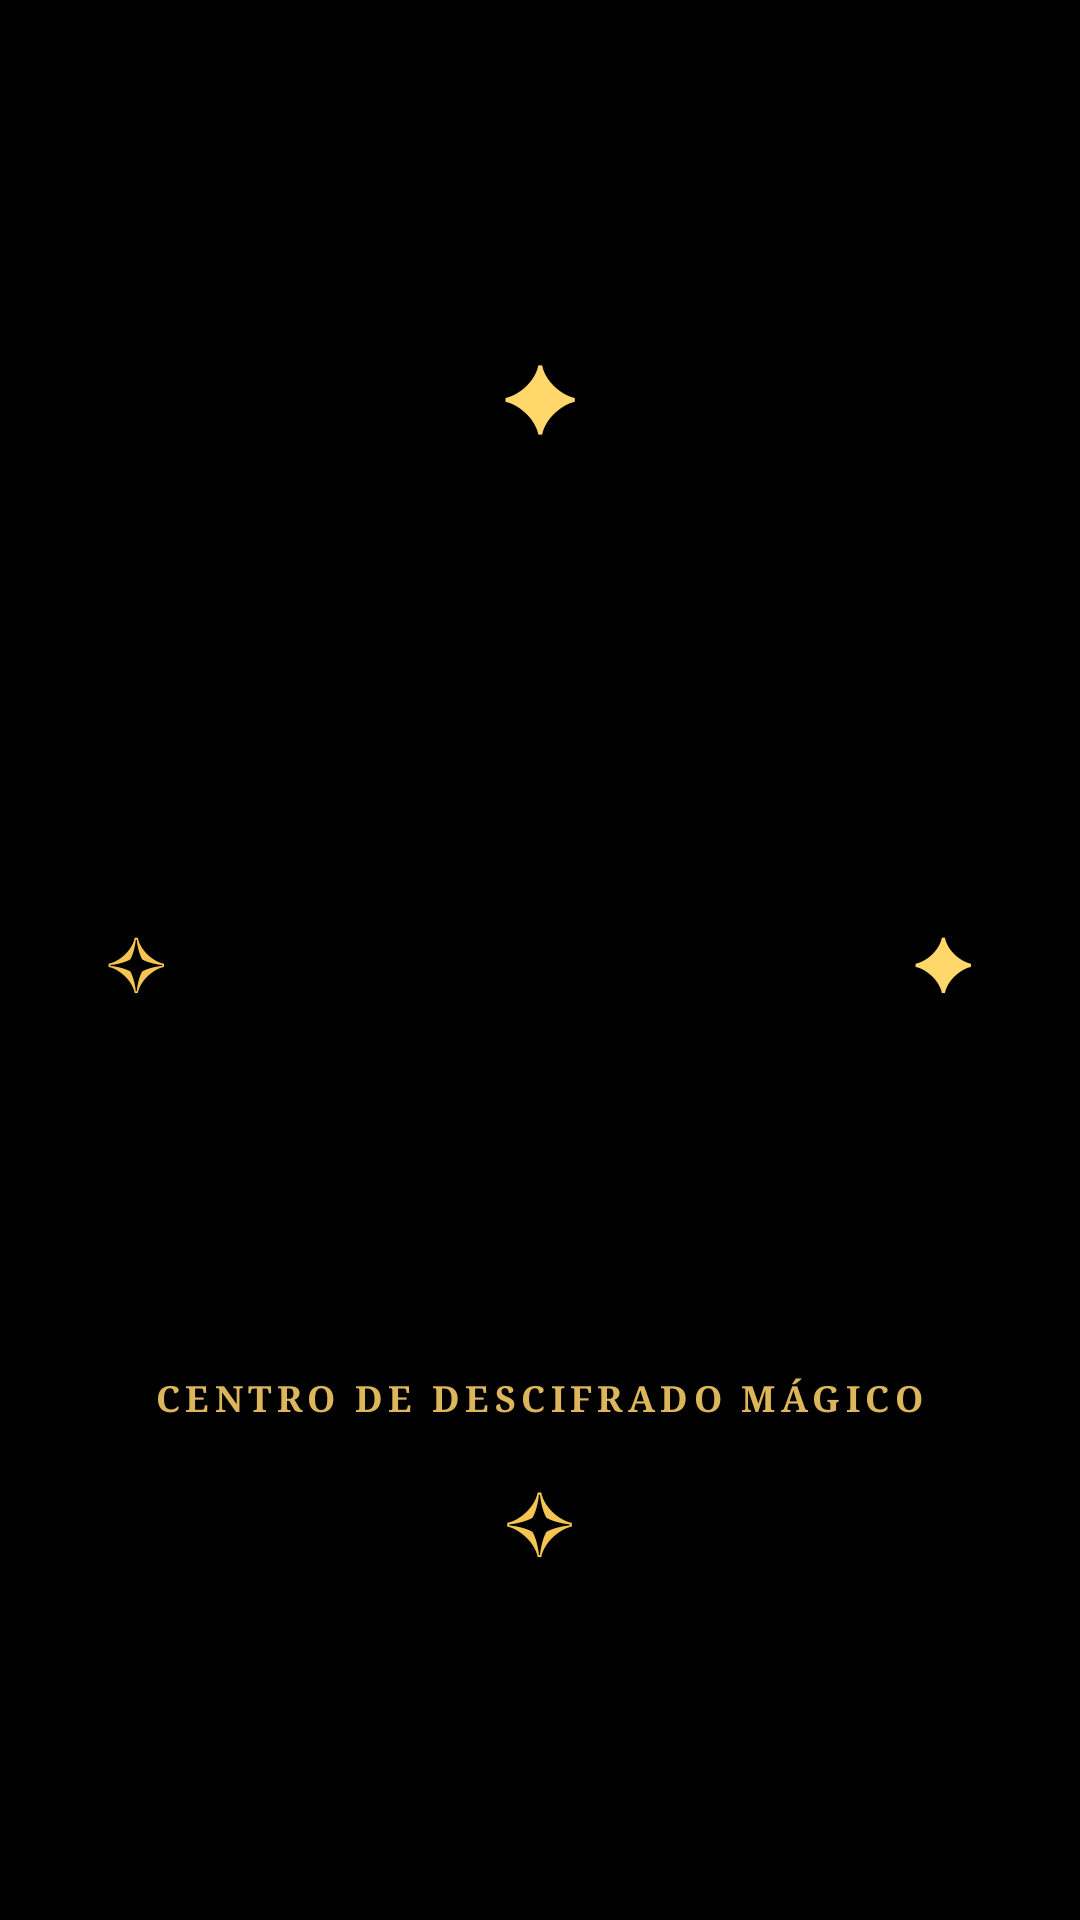

Write the Android layout XML for this screen, with the resource values it uses.
<!-- AndroidManifest.xml: activity theme Theme.Orden_del_Auror.Splash -->
<!-- res/layout/activity_splash.xml -->
<?xml version="1.0" encoding="utf-8"?>
<FrameLayout xmlns:android="http://schemas.android.com/apk/res/android"
    android:layout_width="match_parent"
    android:layout_height="match_parent"
    android:background="#000000">

    
    
    <LinearLayout
        android:id="@+id/contenedorLogo"
        android:layout_width="match_parent"
        android:layout_height="wrap_content"
        android:layout_gravity="center"
        android:gravity="center"
        android:orientation="vertical"
        android:padding="24dp">

        
        <ImageView
            android:id="@+id/ivLogoSplash"
            android:layout_width="280dp"
            android:layout_height="280dp"
            android:contentDescription="@string/app_name"
            android:scaleType="fitCenter"
            android:adjustViewBounds="true"
            android:src="@drawable/logo_orden_auror" />

        
        <TextView
            android:layout_width="wrap_content"
            android:layout_height="wrap_content"
            android:layout_marginTop="12dp"
            android:fontFamily="serif"
            android:letterSpacing="0.15"
            android:text="CENTRO DE DESCIFRADO MÁGICO"
            android:textColor="#DDB65C"
            android:textSize="12sp"
            android:textStyle="bold" />

    </LinearLayout>

    
    

    
    <TextView
        android:id="@+id/destello1"
        android:layout_width="wrap_content"
        android:layout_height="wrap_content"
        android:layout_gravity="top|center_horizontal"
        android:layout_marginTop="110dp"
        android:text="✦"
        android:textColor="#FFD76A"
        android:textSize="30sp" />

    
    <TextView
        android:id="@+id/destello2"
        android:layout_width="wrap_content"
        android:layout_height="wrap_content"
        android:layout_gravity="center_vertical|start"
        android:layout_marginStart="35dp"
        android:text="✧"
        android:textColor="#F6C453"
        android:textSize="24sp" />

    
    <TextView
        android:id="@+id/destello3"
        android:layout_width="wrap_content"
        android:layout_height="wrap_content"
        android:layout_gravity="center_vertical|end"
        android:layout_marginEnd="35dp"
        android:text="✦"
        android:textColor="#FFD76A"
        android:textSize="24sp" />

    
    <TextView
        android:id="@+id/destello4"
        android:layout_width="wrap_content"
        android:layout_height="wrap_content"
        android:layout_gravity="bottom|center_horizontal"
        android:layout_marginBottom="115dp"
        android:text="✧"
        android:textColor="#F6C453"
        android:textSize="28sp" />

</FrameLayout>
<!-- resources referenced by this layout -->
<resources>
  <string name="app_name">Orden del Auror</string>
  <style name="Theme.Orden_del_Auror.Splash" parent="Theme.SplashScreen">
  
          <item name="windowSplashScreenBackground">#000000</item>
  
          <item name="windowSplashScreenAnimatedIcon">@drawable/logo_splash_sistema</item>
  
          <item name="windowSplashScreenIconBackgroundColor">#000000</item>
  
          <item name="postSplashScreenTheme">@style/Theme.Orden_del_Auror</item>
  
      </style>
  <!-- drawable logo_splash_sistema (drawable) -->
  <?xml version="1.0" encoding="utf-8"?>
  <inset xmlns:android="http://schemas.android.com/apk/res/android"
      android:drawable="@drawable/logo_orden_auror"
      android:insetLeft="24dp"
      android:insetRight="24dp"
      android:insetTop="24dp"
      android:insetBottom="24dp" />
  <style name="Theme.Orden_del_Auror" parent="Theme.Material3.DayNight.NoActionBar">
          <item name="android:fontFamily">sans</item>
          <item name="android:windowLightStatusBar">false</item>
          <item name="android:statusBarColor">#000000</item>
          <item name="android:navigationBarColor">#000000</item>
          <item name="android:windowBackground">#000000</item>
          <item name="android:colorAccent">#D99A25</item>
      </style>
</resources>
